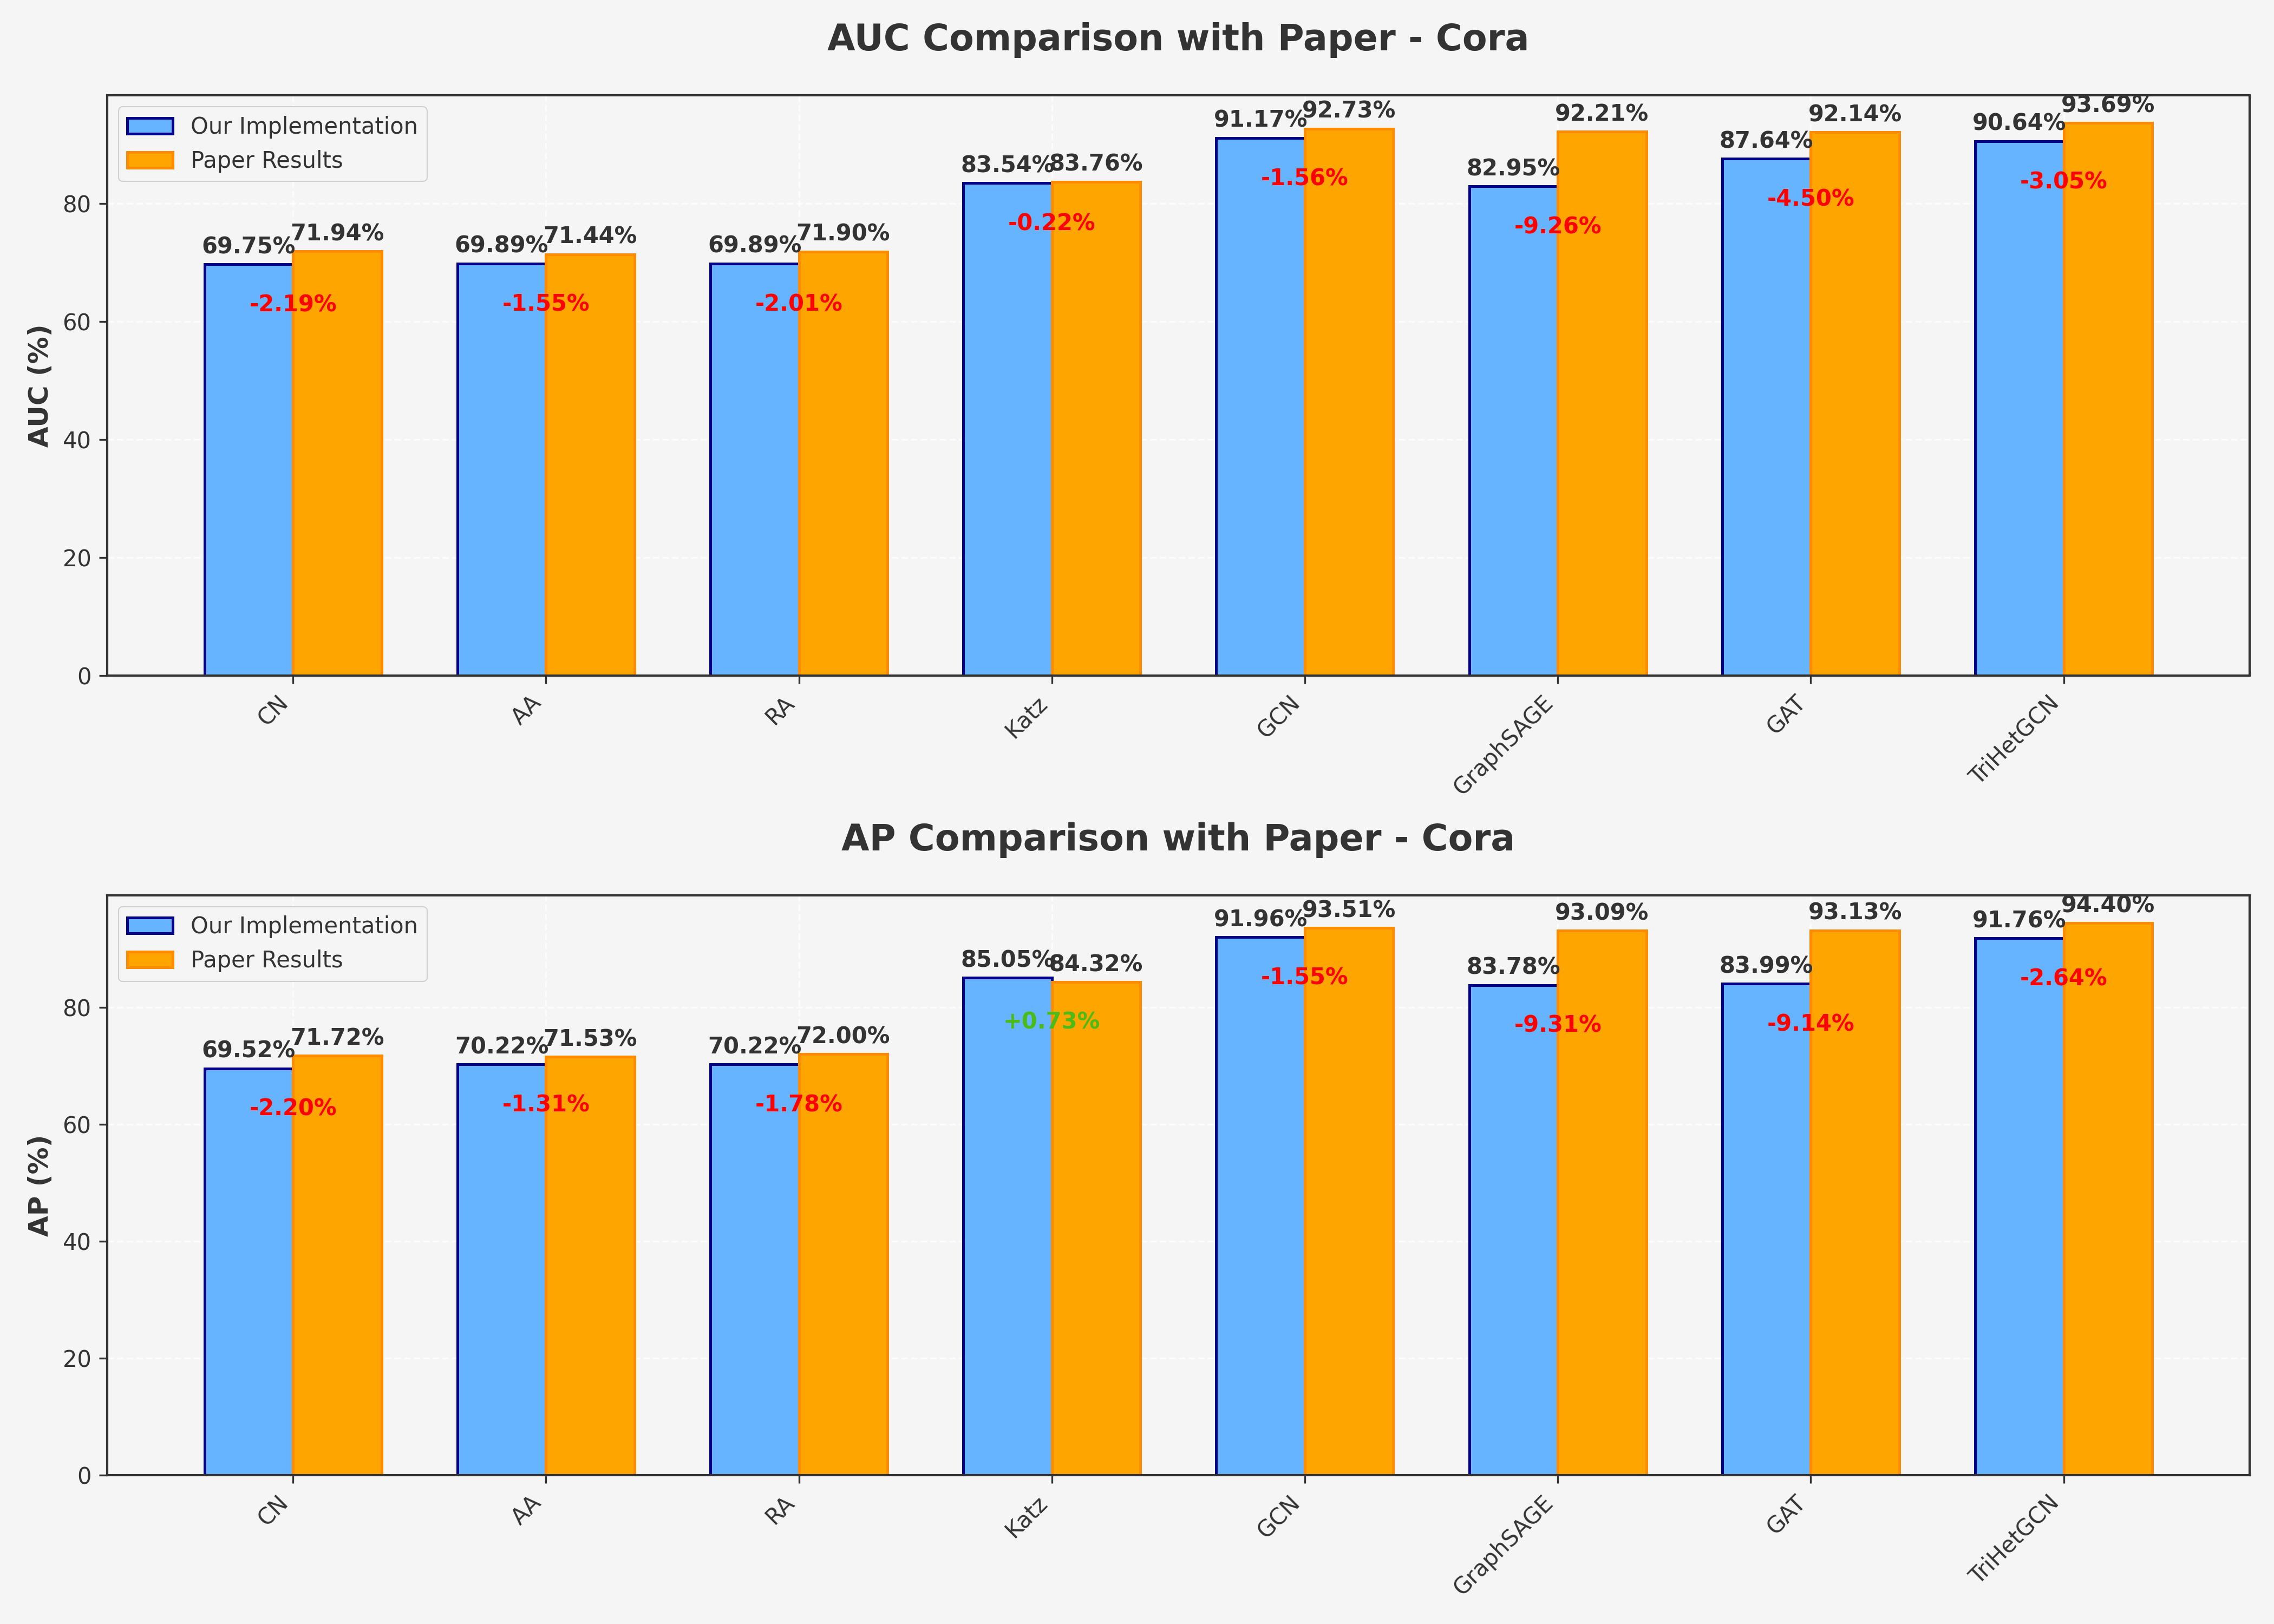

The data file committed next to this chart (first rows):
Model, Our AUC, Paper AUC, AUC Difference, Our AP, Paper AP, AP Difference
CN, 69.75, 71.94, -2.195, 69.52, 71.72, -2.198
AA, 69.89, 71.44, -1.553, 70.22, 71.53, -1.308
RA, 69.89, 71.9, -2.013, 70.22, 72.0, -1.778
Katz, 83.54, 83.76, -0.2228, 85.05, 84.32, 0.7269
GCN, 91.17, 92.73, -1.563, 91.96, 93.51, -1.545
GraphSAGE, 82.95, 92.21, -9.262, 83.78, 93.09, -9.309
GAT, 87.64, 92.14, -4.503, 83.99, 93.13, -9.136
TriHetGCN, 90.64, 93.69, -3.048, 91.76, 94.4, -2.64
